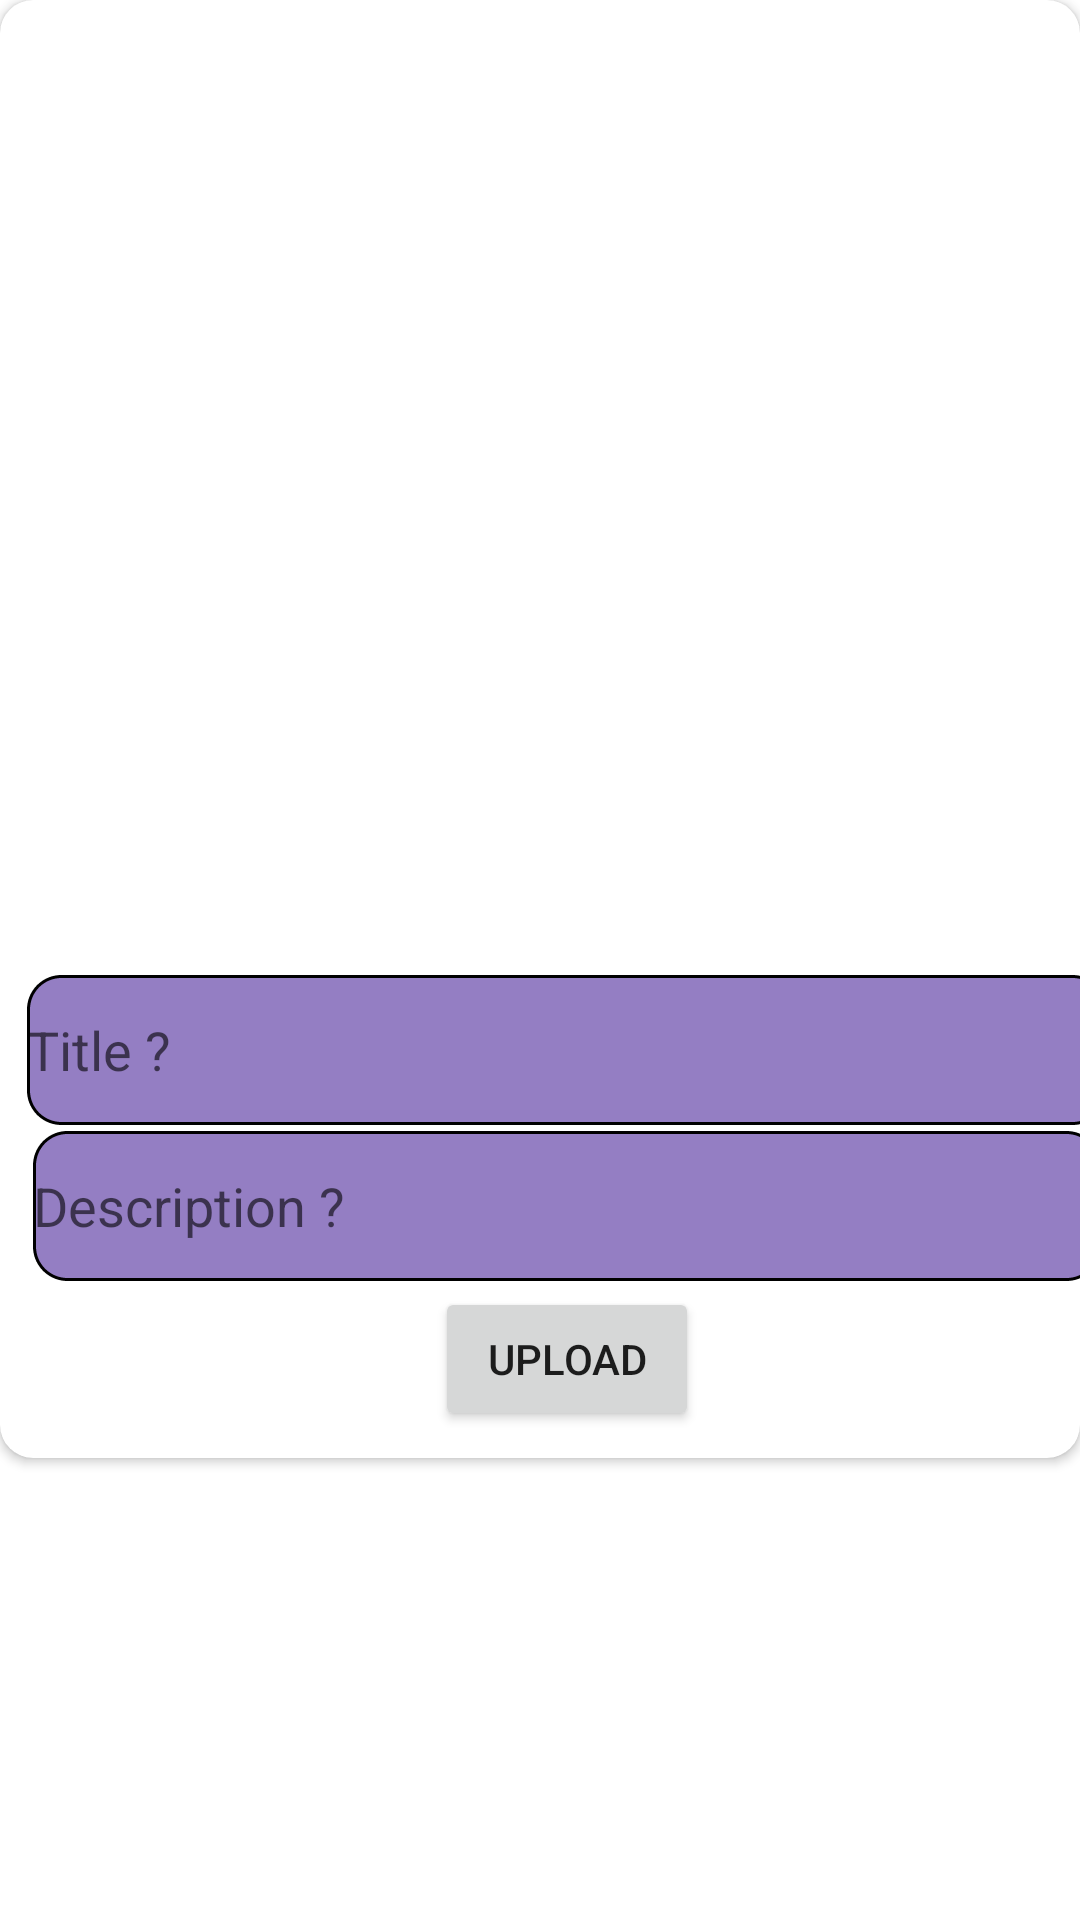

This screen was rendered from an Android layout file. Write that file and the resources it references.
<!-- AndroidManifest.xml: application theme Theme.FireStorage2 -->
<!-- res/layout/post_show.xml -->
<?xml version="1.0" encoding="utf-8"?>
<LinearLayout xmlns:android="http://schemas.android.com/apk/res/android"
    android:layout_width="wrap_content"
    android:layout_height="wrap_content"
    xmlns:app="http://schemas.android.com/apk/res-auto"
    android:orientation="vertical"
    android:layout_margin="4dp">
    <androidx.cardview.widget.CardView
        app:cardCornerRadius="11dp"
        android:elevation="11dp"
        android:layout_width="wrap_content"
        android:layout_height="wrap_content">
        <LinearLayout
            android:layout_margin="9dp"
            android:layout_width="360dp"
            android:layout_height="wrap_content"
            android:orientation="vertical">

            <ImageView
                android:id="@+id/imgPost"
                android:layout_width="match_parent"
                android:layout_height="300dp"
                android:layout_margin="8dp"
                android:src="@drawable/ic_launcher_background"
                android:scaleType="centerCrop" />

            <EditText
                android:id="@+id/titlePost"
                android:hint="Title ?"
                android:background="@drawable/custom_view"
                android:layout_width="match_parent"
                android:layout_height="50dp"/>
            <EditText
                android:id="@+id/DescriptionPost"
                android:hint="Description ?"
                android:layout_margin="2dp"
                android:background="@drawable/custom_view"
                android:layout_width="match_parent"
                android:layout_height="50dp"/>
            <Button
                android:id="@+id/btnUpload"
                android:layout_gravity="center"
                android:text="Upload"
                android:layout_width="wrap_content"
                android:layout_height="wrap_content"/>
        </LinearLayout>
    </androidx.cardview.widget.CardView>

</LinearLayout>
<!-- resources referenced by this layout -->
<resources>
  <!-- drawable custom_view (drawable) -->
  <?xml version="1.0" encoding="utf-8"?>
  <shape android:shape="rectangle" xmlns:android="http://schemas.android.com/apk/res/android">
  
      <solid android:color="#947EC3"/>
      <corners android:radius="11dp"/>
      <stroke android:width="1dp"
          android:dashWidth="1dp"
          android:color="@color/black"/>
  </shape>
  <style name="Theme.FireStorage2" parent="Theme.MaterialComponents.DayNight.DarkActionBar">
          
          <item name="colorPrimary">@color/purple_500</item>
          <item name="colorPrimaryVariant">@color/purple_700</item>
          <item name="colorOnPrimary">@color/white</item>
          
          <item name="colorSecondary">@color/teal_200</item>
          <item name="colorSecondaryVariant">@color/teal_700</item>
          <item name="colorOnSecondary">@color/black</item>
          
          <item name="android:statusBarColor" tools:targetApi="l">?attr/colorPrimaryVariant</item>
          
      </style>
  <!-- not gathered from this repository: default colours our renderer supplied (Android Studio template values) -->
  <color name="purple_500">#FF6200EE</color>
  <color name="purple_700">#FF3700B3</color>
  <color name="teal_200">#FF03DAC5</color>
  <color name="teal_700">#FF018786</color>
  <color name="black">#FF000000</color>
  <color name="white">#FFFFFFFF</color>
</resources>
